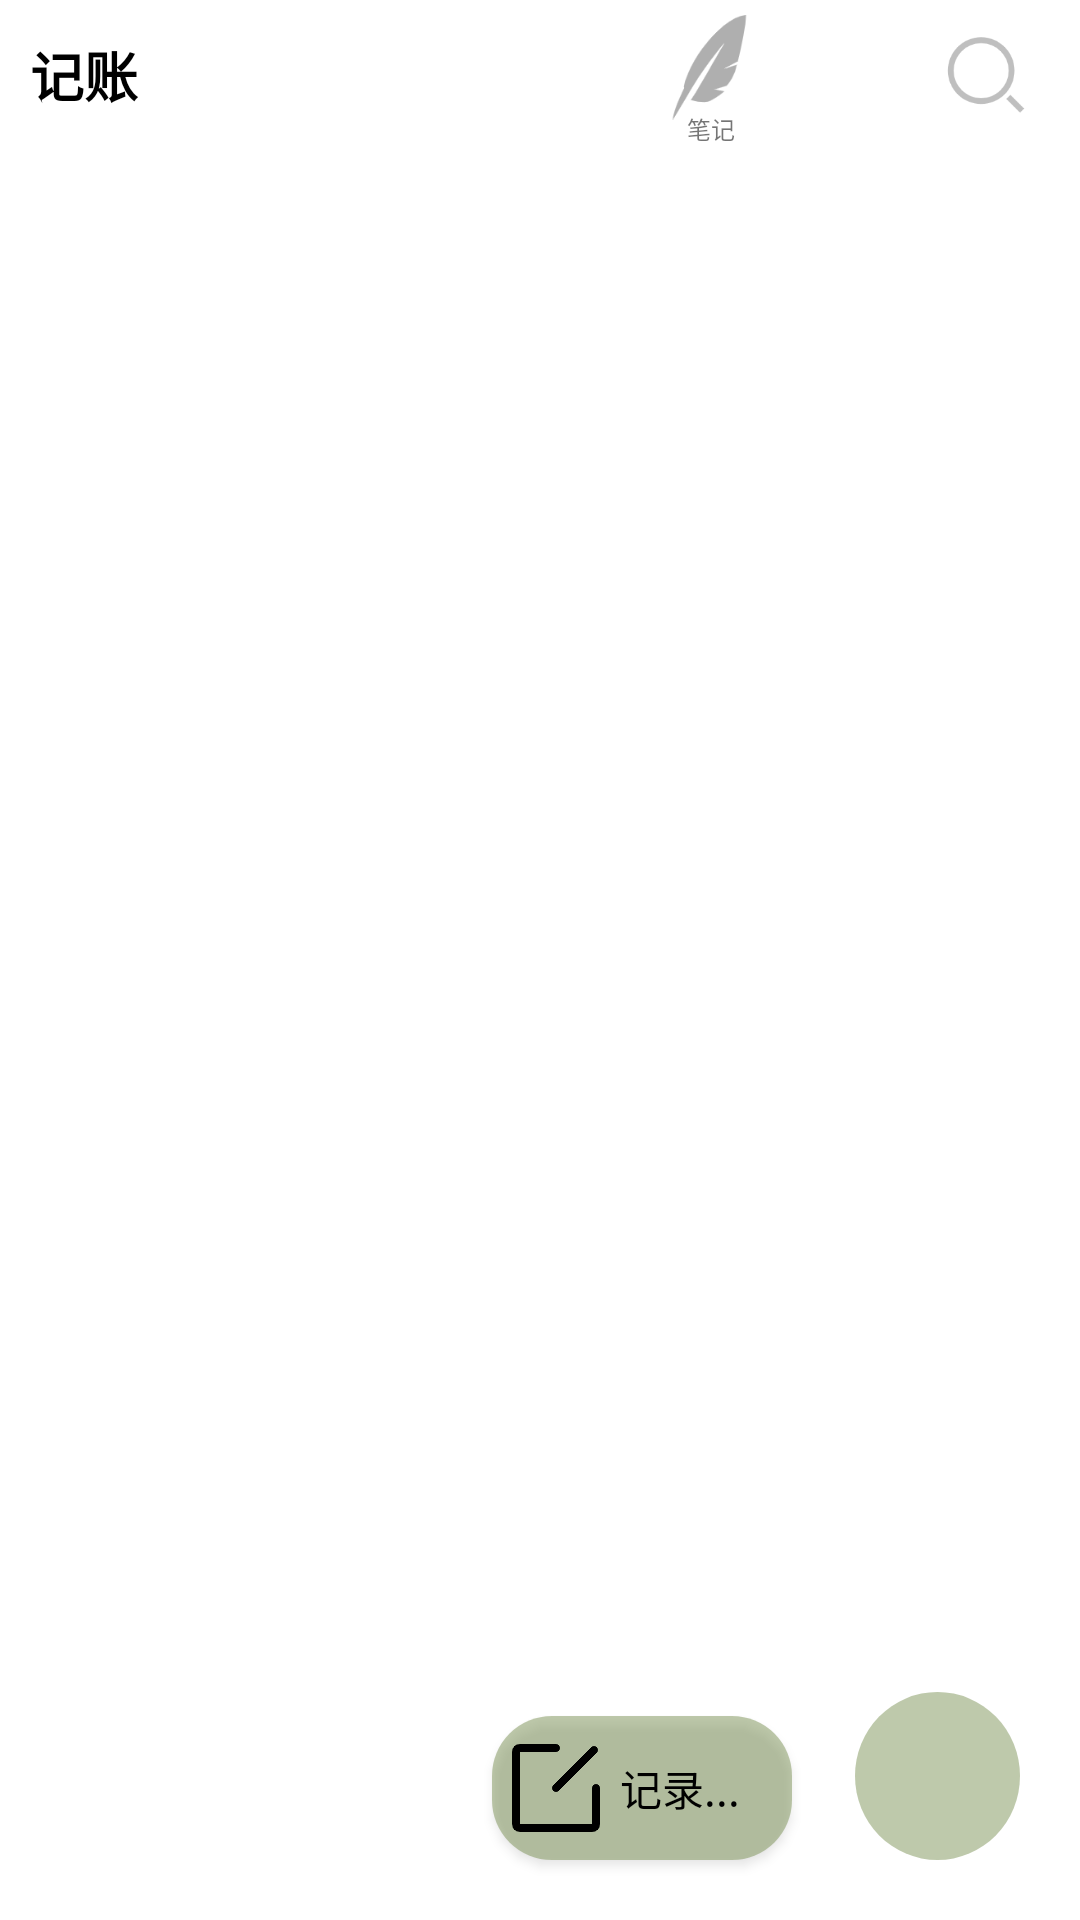

Reconstruct the res/layout file that produces this screen, plus the resources it refers to.
<!-- AndroidManifest.xml: application theme DayTheme -->
<!-- res/layout/activity_main3.xml -->
<?xml version="1.0" encoding="utf-8"?>
<RelativeLayout xmlns:android="http://schemas.android.com/apk/res/android"
    android:layout_width="match_parent"
    android:layout_height="match_parent"
    android:background="@color/grey_f3f3f3">

    <RelativeLayout
        android:id="@+id/main_top_layout"
        android:layout_width="match_parent"
        android:background="@color/white"
        android:layout_height="50dp">

        <TextView
            android:text="记账"
            android:layout_width="wrap_content"
            android:layout_height="match_parent"
            android:gravity="center"
            android:padding="10dp"
            android:textStyle="bold"
            android:textSize="18sp"
            android:background="@color/white"
            android:textColor="@color/black"/>

        <ImageButton
            android:id="@+id/ib_shubiao"
            android:layout_width="35dp"
            android:layout_height="35dp"
            android:layout_alignParentEnd="true"
            android:layout_alignParentBottom="true"
            android:layout_marginEnd="106dp"
            android:layout_marginBottom="10dp"
            android:background="@mipmap/bi1" />

        <TextView
            android:layout_width="wrap_content"
            android:layout_height="wrap_content"
            android:layout_alignStart="@+id/ib_shubiao"
            android:layout_alignTop="@+id/ib_shubiao"
            android:layout_alignEnd="@+id/ib_shubiao"
            android:layout_marginStart="10dp"
            android:layout_marginLeft="280dp"
            android:layout_marginTop="32dp"
            android:layout_marginEnd="9dp"
            android:text="笔记"
            android:textSize="8dp" />
        <ImageView
            android:id="@+id/main_iv_search"
            android:layout_width="wrap_content"
            android:layout_height="match_parent"
            android:src="@mipmap/search"
            android:layout_alignParentRight="true"
            android:padding="10dp"/>
    </RelativeLayout>
    <ListView
        android:id="@+id/main_lv"
        android:layout_width="match_parent"
        android:layout_height="match_parent"
        android:layout_below="@id/main_top_layout"
        android:padding="10dp"
        android:divider="@null"
        android:dividerHeight="6dp"
        android:scrollbars="none"
        android:background="@color/white"/>

    <ImageButton
        android:id="@+id/main_btn_more"
        android:layout_width="55dp"
        android:layout_height="56dp"
        android:layout_alignParentRight="true"
        android:layout_alignParentBottom="true"
        android:layout_marginStart="20dp"
        android:layout_marginTop="20dp"
        android:layout_marginEnd="20dp"
        android:layout_marginRight="19dp"
        android:layout_marginBottom="20dp"
        android:background="@drawable/main_morebtn_bg"
        android:src="@mipmap/more" />

    <Button
        android:id="@+id/main_btn_edit"
        android:layout_width="100dp"
        android:layout_height="wrap_content"
        android:layout_alignBottom="@id/main_btn_more"
        android:layout_marginEnd="1dp"
        android:layout_marginRight="1dp"
        android:layout_marginBottom="0dp"
        android:layout_toStartOf="@+id/main_btn_more"
        android:layout_toLeftOf="@id/main_btn_more"

        android:background="@drawable/main_btn"

        android:drawableLeft="@mipmap/edit"
        android:gravity="center_vertical"
        android:text="记录..."
        android:textColor="@color/black" />
</RelativeLayout>
<!-- resources referenced by this layout -->
<resources>
  <color name="black">#000000</color>
  <color name="grey_f3f3f3">#f3f3f3</color>
  <color name="white">#ffffff</color>
  <!-- drawable main_btn (drawable) -->
  <?xml version="1.0" encoding="utf-8"?>
  <shape xmlns:android="http://schemas.android.com/apk/res/android"
      android:shape="rectangle">
      
      <solid android:color="#807F9358"/>
      <corners android:radius="20dp"/>
  </shape>
  <!-- drawable main_morebtn_bg (drawable) -->
  <?xml version="1.0" encoding="utf-8"?>
  <shape xmlns:android="http://schemas.android.com/apk/res/android"
      android:shape="oval">
      
      <solid android:color="#807F9358"/>
  </shape>
  <!-- mipmap bi1: png bitmap (mipmap-xxhdpi, 4486 bytes) -->
  <!-- mipmap edit: png bitmap (mipmap-xxhdpi, 1254 bytes) -->
  <!-- mipmap search: png bitmap (mipmap-xxhdpi, 4268 bytes) -->
  <style name="DayTheme" parent="Theme.AppCompat.DayNight.NoActionBar">
          <item name="toolbarTheme">@style/ThemeOverlay.AppCompat.ActionBar</item>
          <item name="colorPrimary">@color/white</item>
          <item name="android:textColorPrimary">@color/black</item>
          <item name="colorPrimaryDark">@color/colorPrimaryDark</item>
          <item name="colorAccent">@color/colorAccent</item>
          <item name="tvBackground">@color/white</item>
          <item name="lvBackground">@color/near_white</item>
          <item name="settingIcon">@drawable/ic_settings_black_24dp</item>
  
          <item name="menu_delete_all">@drawable/ic_delete_forever_black_24dp</item>
          <item name="menu_delete">@drawable/ic_delete_black_24dp</item>
          <item name="menu_search">@drawable/ic_search_black_24dp</item>
          <item name="titleColor">@color/black</item>
          <item name="tvMainColor">@color/black</item>
          <item name="tvSubColor">@color/grey9</item>
          <item name="colorControlActivated">@color/black</item>
          <item name="colorSwitchThumbNormal">@color/black</item>
      </style>
  <color name="colorPrimaryDark">#00574B</color>
  <color name="colorAccent">#7F9358</color>
  <color name="near_white">#f3f3f3</color>
  <color name="grey9">#999999</color>
</resources>
